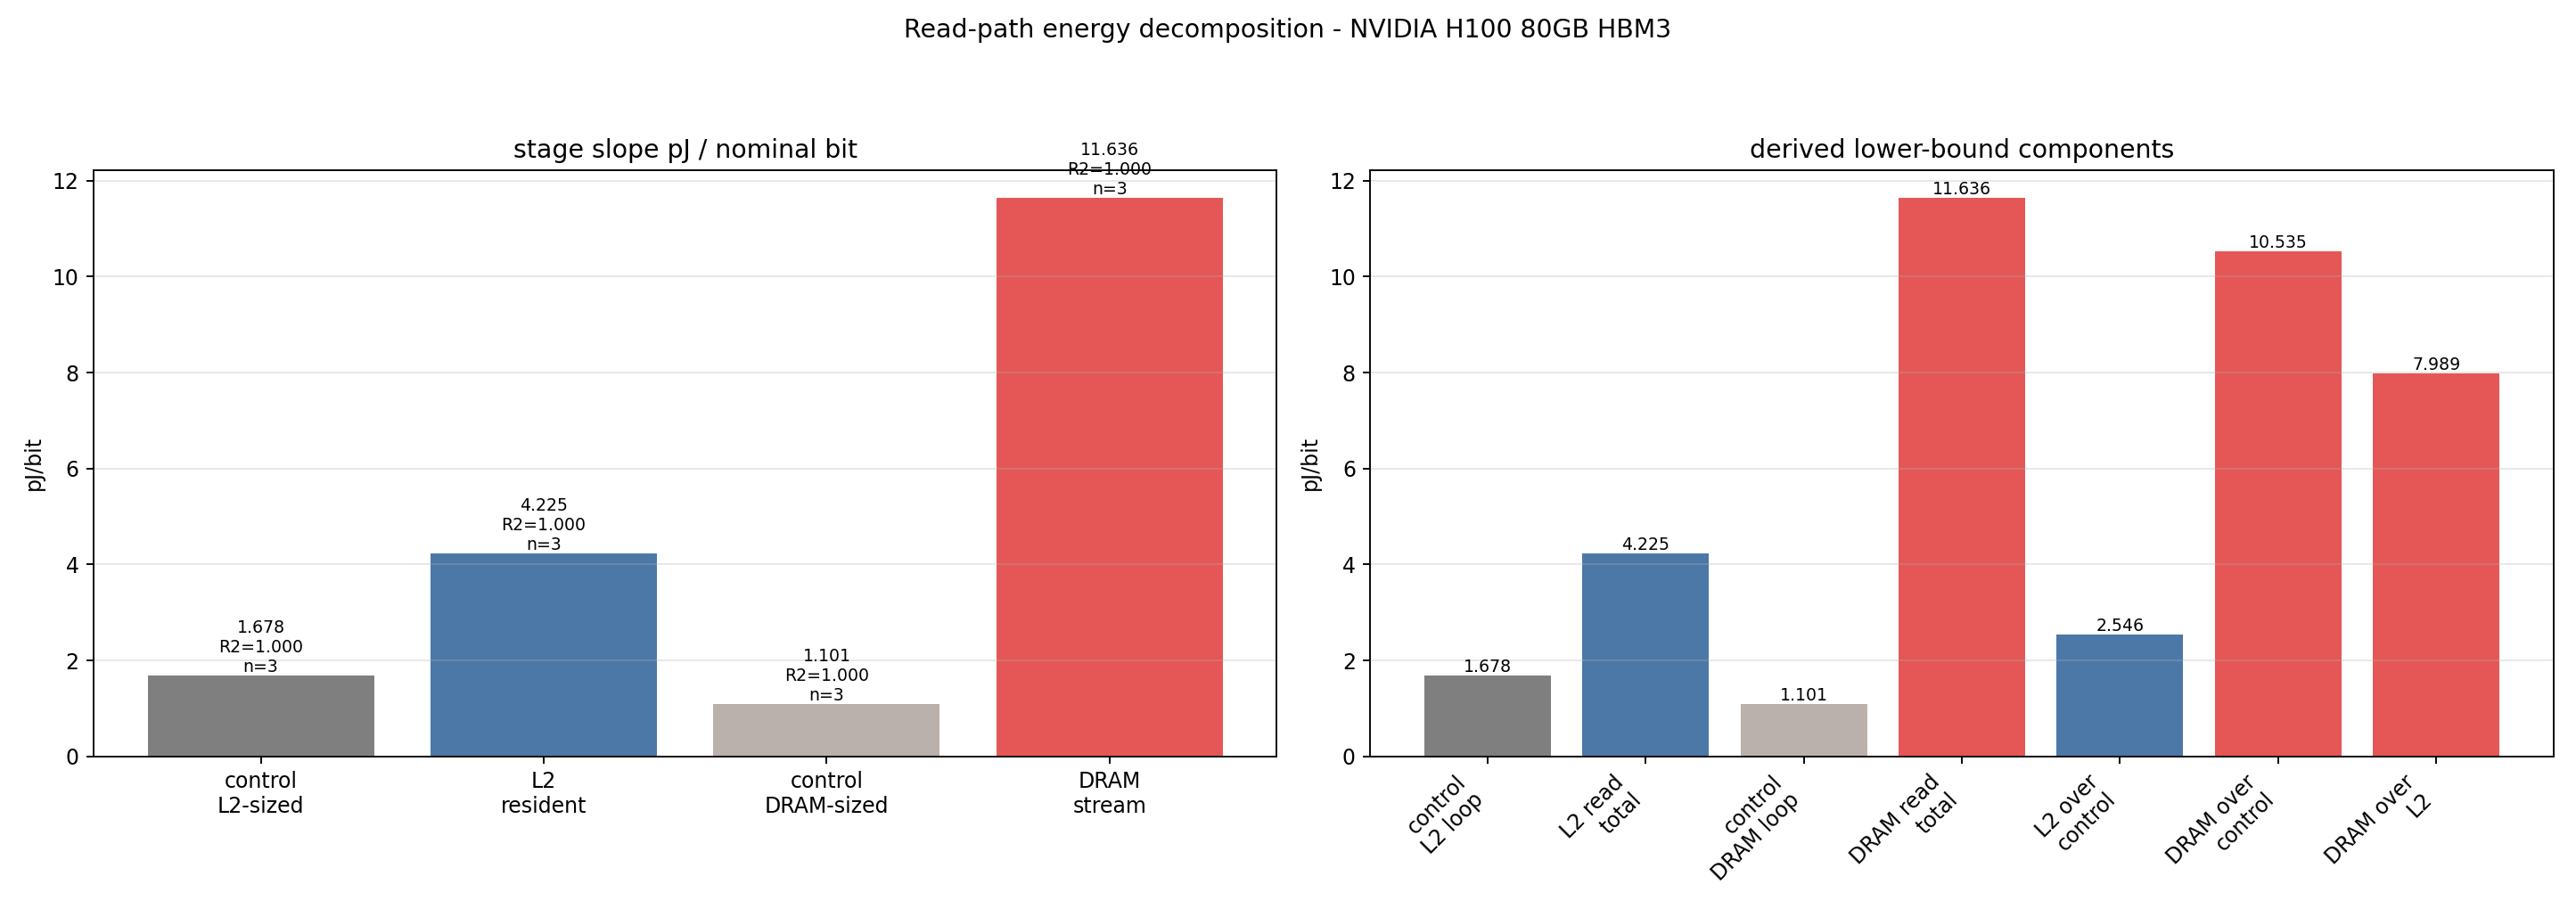

Values plotted in this chart, from the file beside it:
component, pj_per_bit, note
control_l2_loop, 1.678, Matched index/loop/accumulator cost per …
l2_read_total, 4.225, Board-level slope for L2-resident ld.glo…
control_dram_loop, 1.101, Matched index/loop/accumulator cost per …
dram_read_total, 11.64, Board-level slope for DRAM-streaming ld.…
l2_over_control, 2.546, Lower-bound SM/RF/LSU/L2 read-path incre…
dram_over_control, 10.54, Whole DRAM-stream global-read path above…
dram_global_over_l2, 7.989, Additional miss/off-chip increment after…
